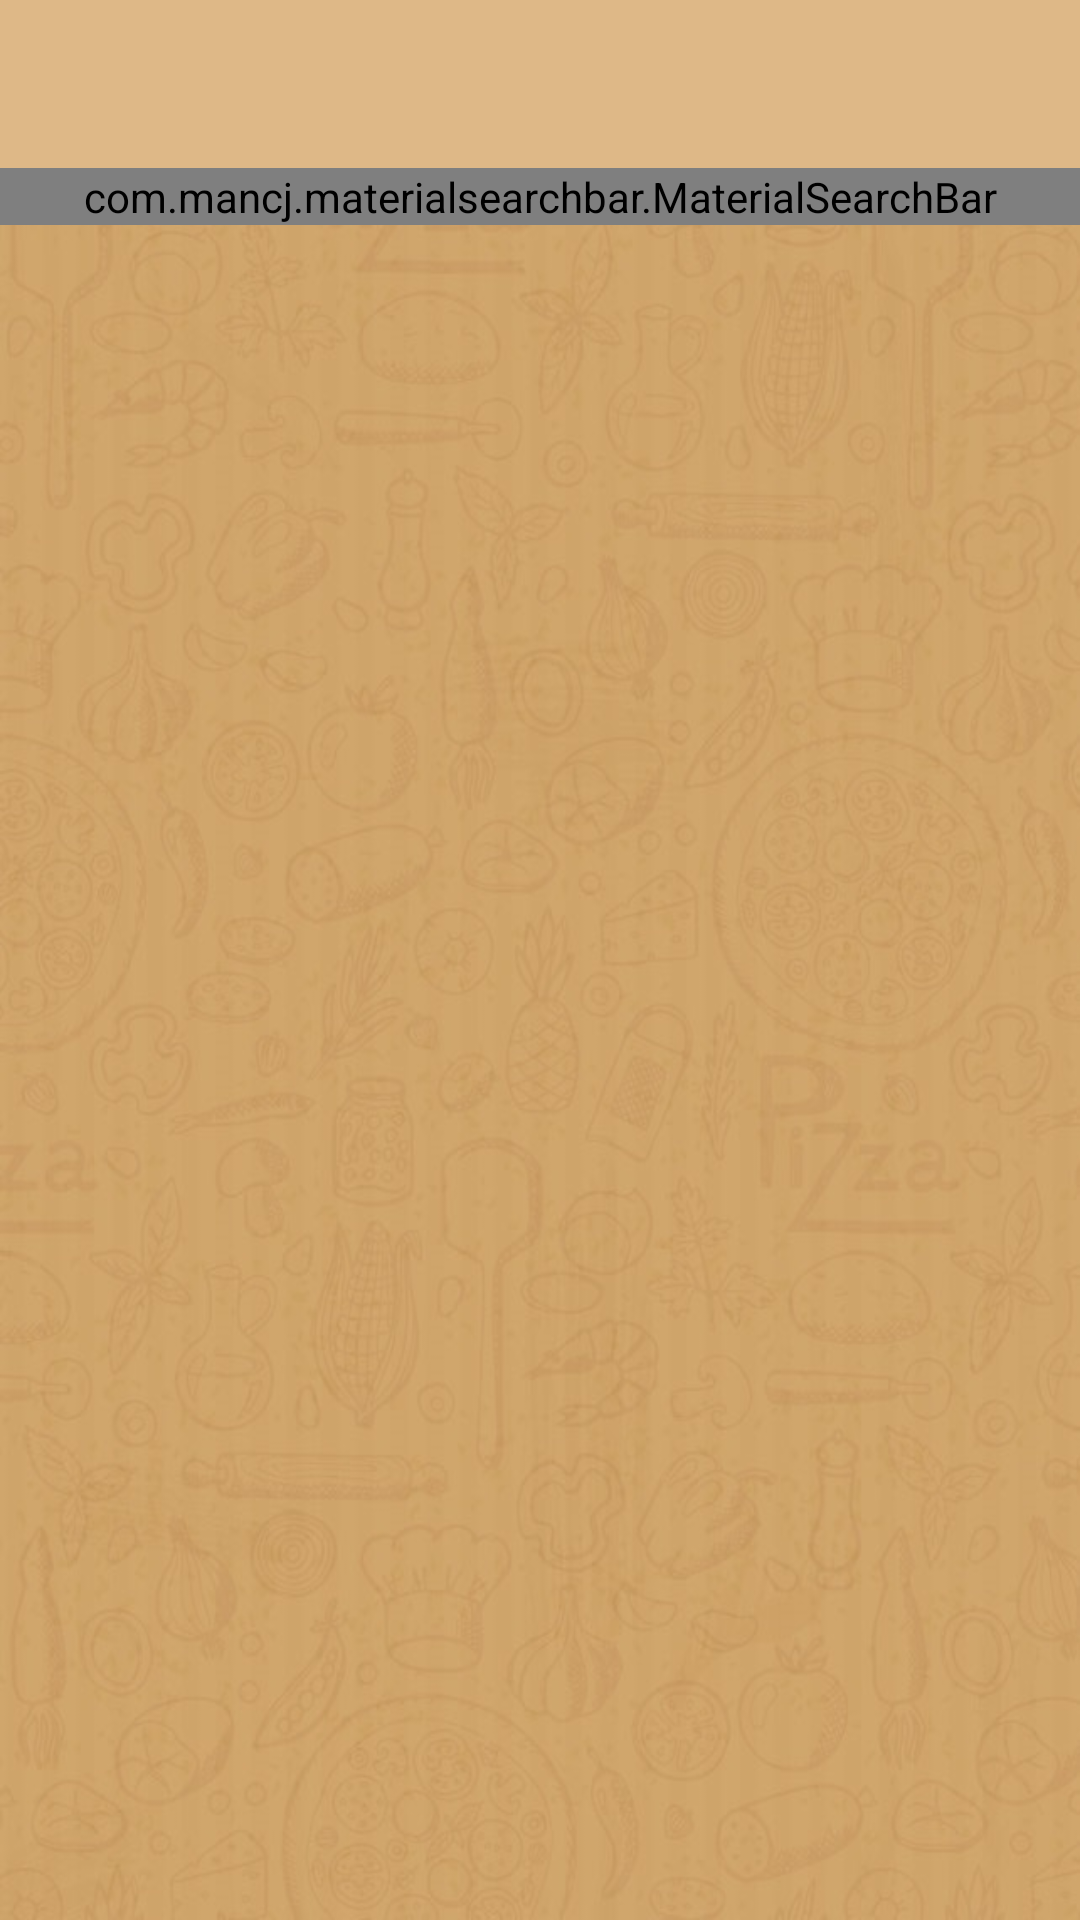

The Android layout XML behind this screen, and the referenced resources:
<!-- AndroidManifest.xml: application theme AppTheme -->
<!-- res/layout/activity_branches.xml -->
<?xml version="1.0" encoding="utf-8"?>
<RelativeLayout xmlns:android="http://schemas.android.com/apk/res/android"
    xmlns:app="http://schemas.android.com/apk/res-auto"
    xmlns:tools="http://schemas.android.com/tools"
    android:layout_width="match_parent"
    android:layout_height="match_parent"
    android:background="@drawable/dominos_background"
    tools:context="com.sri.dominospizza.Branches">

    <android.support.design.widget.AppBarLayout
        android:layout_width="match_parent"
        android:layout_height="wrap_content"
        android:theme="@style/AppTheme.AppBarOverlay">

        <android.support.v7.widget.Toolbar
            android:id="@+id/toolbar"
            android:layout_width="match_parent"
            android:layout_height="?attr/actionBarSize"
            android:background="?attr/colorPrimary"
            app:popupTheme="@style/AppTheme.PopupOverlay" />

    </android.support.design.widget.AppBarLayout>

    <RelativeLayout
        android:layout_marginTop="?attr/actionBarSize"
        android:layout_width="match_parent"
        android:layout_height="match_parent">


        <com.mancj.materialsearchbar.MaterialSearchBar
            android:layout_width="match_parent"
            android:layout_height="wrap_content"
            android:id="@+id/searchBar"
            android:layout_alignParentTop="true"
            app:mt_speechMode="false"
            app:mt_hint="Enter Store Address Closest To You "

            />

        <android.support.v7.widget.RecyclerView
            android:layout_below="@id/searchBar"
            android:layout_width="match_parent"
            android:layout_height="match_parent"
            android:id="@+id/recycler_branches"
            android:scrollbars="vertical"

            />
    </RelativeLayout>

</RelativeLayout>
<!-- resources referenced by this layout -->
<resources>
  <!-- drawable dominos_background: jpg bitmap (drawable, 89485 bytes) -->
  <style name="AppTheme.AppBarOverlay" parent="ThemeOverlay.AppCompat.Dark.ActionBar" />
  <style name="AppTheme.PopupOverlay" parent="ThemeOverlay.AppCompat.Light" />
  <style name="AppTheme" parent="Theme.AppCompat.Light.DarkActionBar">
          
          <item name="colorPrimary">@color/colorPrimary</item>
          <item name="colorPrimaryDark">@color/colorPrimaryDark</item>
          <item name="colorAccent">@color/colorAccent</item>
      </style>
  <color name="colorPrimary">#deb887</color>
  <color name="colorPrimaryDark">#cd853f</color>
  <color name="colorAccent">#18392b</color>
</resources>
